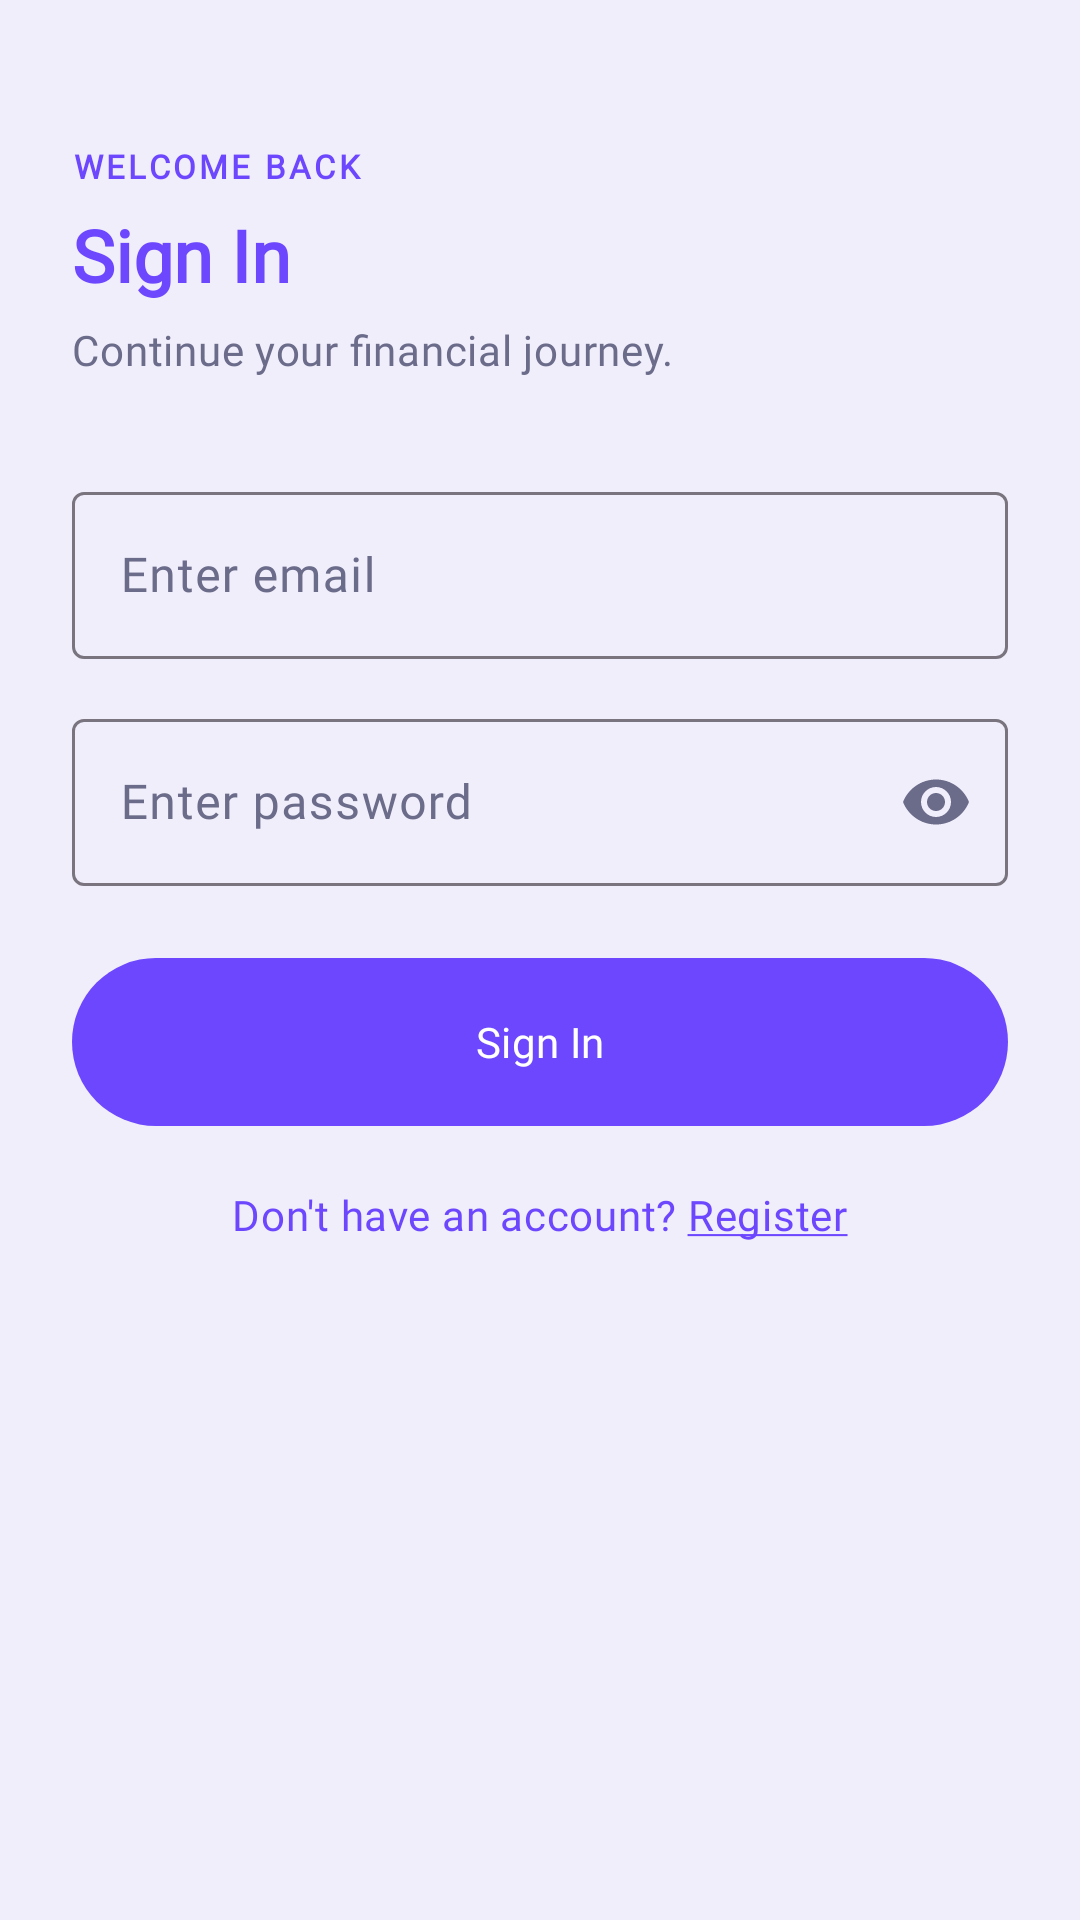

Here is an Android app screen rendered from its layout file. Give the layout XML and the strings, colors and styles it references.
<!-- AndroidManifest.xml: application theme Theme.Group8_PROG7313_POE_PT_2 -->
<!-- res/layout/fragment_login.xml -->
<?xml version="1.0" encoding="utf-8"?>
<ScrollView xmlns:android="http://schemas.android.com/apk/res/android"
    xmlns:app="http://schemas.android.com/apk/res-auto"
    android:layout_width="match_parent"
    android:layout_height="match_parent"
    android:background="?android:attr/colorBackground"
    android:fillViewport="true">

    <LinearLayout
        android:layout_width="match_parent"
        android:layout_height="wrap_content"
        android:orientation="vertical"
        android:paddingStart="24dp"
        android:paddingEnd="24dp"
        android:paddingTop="48dp"
        android:paddingBottom="32dp">

        

        <TextView
            android:layout_width="wrap_content"
            android:layout_height="wrap_content"
            android:text="WELCOME BACK"
            android:textAppearance="?attr/textAppearanceLabelSmall"
            android:textColor="?attr/colorPrimary" />

        <TextView
            android:layout_width="wrap_content"
            android:layout_height="wrap_content"
            android:layout_marginTop="6dp"
            android:text="@string/signInMessage"
            android:textAppearance="?attr/textAppearanceHeadlineMedium"
            android:textColor="?attr/colorPrimary"
            android:textStyle="bold" />

        <TextView
            android:layout_width="wrap_content"
            android:layout_height="wrap_content"
            android:layout_marginTop="6dp"
            android:text="@string/signInDescription"
            android:textAppearance="?attr/textAppearanceBodyMedium"
            android:textColor="?attr/colorOnSurfaceVariant" />

        

        <com.google.android.material.textfield.TextInputLayout
            style="@style/Widget.Material3.TextInputLayout.OutlinedBox"
            android:layout_width="match_parent"
            android:layout_height="wrap_content"
            android:layout_marginTop="32dp"
            android:hint="@string/usernameInputText">

            <com.google.android.material.textfield.TextInputEditText
                android:id="@+id/usernameInput"
                android:layout_width="match_parent"
                android:layout_height="wrap_content"
                android:inputType="textEmailAddress"
                android:imeOptions="actionNext"
                android:maxLines="1"
                android:textColor="?attr/colorOnSurface" />

        </com.google.android.material.textfield.TextInputLayout>

        <com.google.android.material.textfield.TextInputLayout
            style="@style/Widget.Material3.TextInputLayout.OutlinedBox"
            android:layout_width="match_parent"
            android:layout_height="wrap_content"
            android:layout_marginTop="14dp"
            android:hint="Enter password"
            app:endIconMode="password_toggle"
            app:endIconTint="?attr/colorOnSurfaceVariant">

            <com.google.android.material.textfield.TextInputEditText
                android:id="@+id/passwordInput"
                android:layout_width="match_parent"
                android:layout_height="wrap_content"
                android:inputType="textPassword"
                android:imeOptions="actionDone"
                android:maxLines="1"
                android:textColor="?attr/colorOnSurface" />

        </com.google.android.material.textfield.TextInputLayout>

        

        <com.google.android.material.button.MaterialButton
            android:id="@+id/signInButton"
            android:layout_width="match_parent"
            android:layout_height="56dp"
            android:layout_marginTop="24dp"
            android:insetTop="0dp"
            android:insetBottom="0dp"
            android:text="@string/signInButtonMessage"
            android:textColor="@color/white"
            android:textAppearance="?attr/textAppearanceLabelLarge"
            app:backgroundTint="@color/brand"
            app:cornerRadius="28dp" />

        

        <TextView
            android:id="@+id/bottomMessage"
            android:layout_width="wrap_content"
            android:layout_height="wrap_content"
            android:layout_gravity="center_horizontal"
            android:layout_marginTop="20dp"
            android:text="@string/bottomMessage"
            android:textAppearance="?attr/textAppearanceBodyMedium"
            android:textColor="?attr/colorPrimary" />

    </LinearLayout>

</ScrollView>
<!-- resources referenced by this layout -->
<resources>
  <color name="brand">#6D47FE</color>
  <color name="white">#FFFFFFFF</color>
  <string name="bottomMessage">Don\'t have an account? <u>Register</u></string>
  <string name="signInButtonMessage">Sign In</string>
  <string name="signInDescription">Continue your financial journey.</string>
  <string name="signInMessage">Sign In</string>
  <string name="usernameInputText">Enter email</string>
  <style name="Theme.Group8_PROG7313_POE_PT_2" parent="Base.Theme.Group8_PROG7313_POE_PT_2" />
  <color name="brand_container_light">#EDE9FF</color>
  <color name="text_light">#1A1A2E</color>
  <color name="brand_dark">#4A2FD4</color>
  <color name="surface_3_light">#ECEAFC</color>
  <color name="bg_light">#F0EEFB</color>
  <color name="surface_light">#FFFFFF</color>
  <color name="surface_2_light">#F4F2FD</color>
  <color name="text_muted_light">#6B6B8A</color>
  <color name="danger_light">#E53E3E</color>
  <style name="TextAppearance.MoneyMingle.TitleLarge" parent="TextAppearance.Material3.TitleLarge">
          <item name="fontFamily">@font/inter</item>
          <item name="android:fontFamily">@font/inter</item>
          <item name="android:textSize">20sp</item>
          <item name="android:textStyle">bold</item>
      </style>
  <style name="TextAppearance.MoneyMingle.TitleMedium" parent="TextAppearance.Material3.TitleMedium">
          <item name="fontFamily">@font/inter</item>
          <item name="android:fontFamily">@font/inter</item>
          <item name="android:textSize">16sp</item>
          <item name="fontWeight">600</item>  
      </style>
  <style name="TextAppearance.MoneyMingle.TitleSmall" parent="TextAppearance.Material3.TitleSmall">
          <item name="fontFamily">@font/inter</item>
          <item name="android:fontFamily">@font/inter</item>
          <item name="android:textSize">13sp</item>
          <item name="android:textStyle">bold</item>
      </style>
  <style name="TextAppearance.MoneyMingle.BodyLarge" parent="TextAppearance.Material3.BodyLarge">
          <item name="fontFamily">@font/inter</item>
          <item name="android:fontFamily">@font/inter</item>
          <item name="android:textSize">16sp</item>
      </style>
  <style name="TextAppearance.MoneyMingle.BodyMedium" parent="TextAppearance.Material3.BodyMedium">
          <item name="fontFamily">@font/inter</item>
          <item name="android:fontFamily">@font/inter</item>
          <item name="android:textSize">14sp</item>
      </style>
  <style name="TextAppearance.MoneyMingle.BodySmall" parent="TextAppearance.Material3.BodySmall">
          <item name="fontFamily">@font/inter</item>
          <item name="android:fontFamily">@font/inter</item>
          <item name="android:textSize">13sp</item>
      </style>
  <style name="TextAppearance.MoneyMingle.LabelLarge" parent="TextAppearance.Material3.LabelLarge">
          <item name="fontFamily">@font/inter</item>
          <item name="android:fontFamily">@font/inter</item>
          <item name="android:textSize">14sp</item>
          <item name="fontWeight">500</item>  
      </style>
  <style name="TextAppearance.MoneyMingle.LabelMedium" parent="TextAppearance.Material3.LabelMedium">
          <item name="fontFamily">@font/inter</item>
          <item name="android:fontFamily">@font/inter</item>
          <item name="android:textSize">12sp</item>
          <item name="fontWeight">500</item>  
      </style>
  <style name="ShapeAppearance.MoneyMingle.Small" parent="ShapeAppearance.Material3.Corner.Small">
          <item name="cornerFamily">rounded</item>
          <item name="cornerSize">10dp</item>
      </style>
  <style name="ShapeAppearance.MoneyMingle.Medium" parent="ShapeAppearance.Material3.Corner.Medium">
          <item name="cornerFamily">rounded</item>
          <item name="cornerSize">14dp</item>
      </style>
  <style name="ShapeAppearance.MoneyMingle.Large" parent="ShapeAppearance.Material3.Corner.Large">
          <item name="cornerFamily">rounded</item>
          <item name="cornerSize">20dp</item>
      </style>
</resources>
